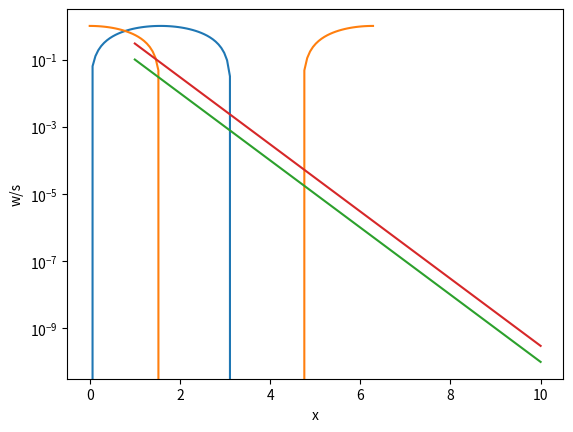

Source code (Python):
import numpy as np
import matplotlib.pyplot as plt

X = np.linspace(0, 2 * np.pi, 100)
Ya = np.sin(X)
Yb = np.cos(X)

plt.plot(X, Ya)
plt.plot(X,Yb)
plt.xlabel('x')
plt.ylabel('y')
plt.show()

x = np.linspace(1,10,10)
y = np.arange(1,11)

N = 3
print('the first three entries of x are',x[:N])
w = 10**(-np.linspace(1,10,10))
print(w)

l = len(w)

x = np.linspace(1,l,10)

s = 3 * w


plt.semilogy(x,w)
plt.semilogy(x,s)
plt.xlabel('x')
plt.ylabel('w/s')
plt.show()